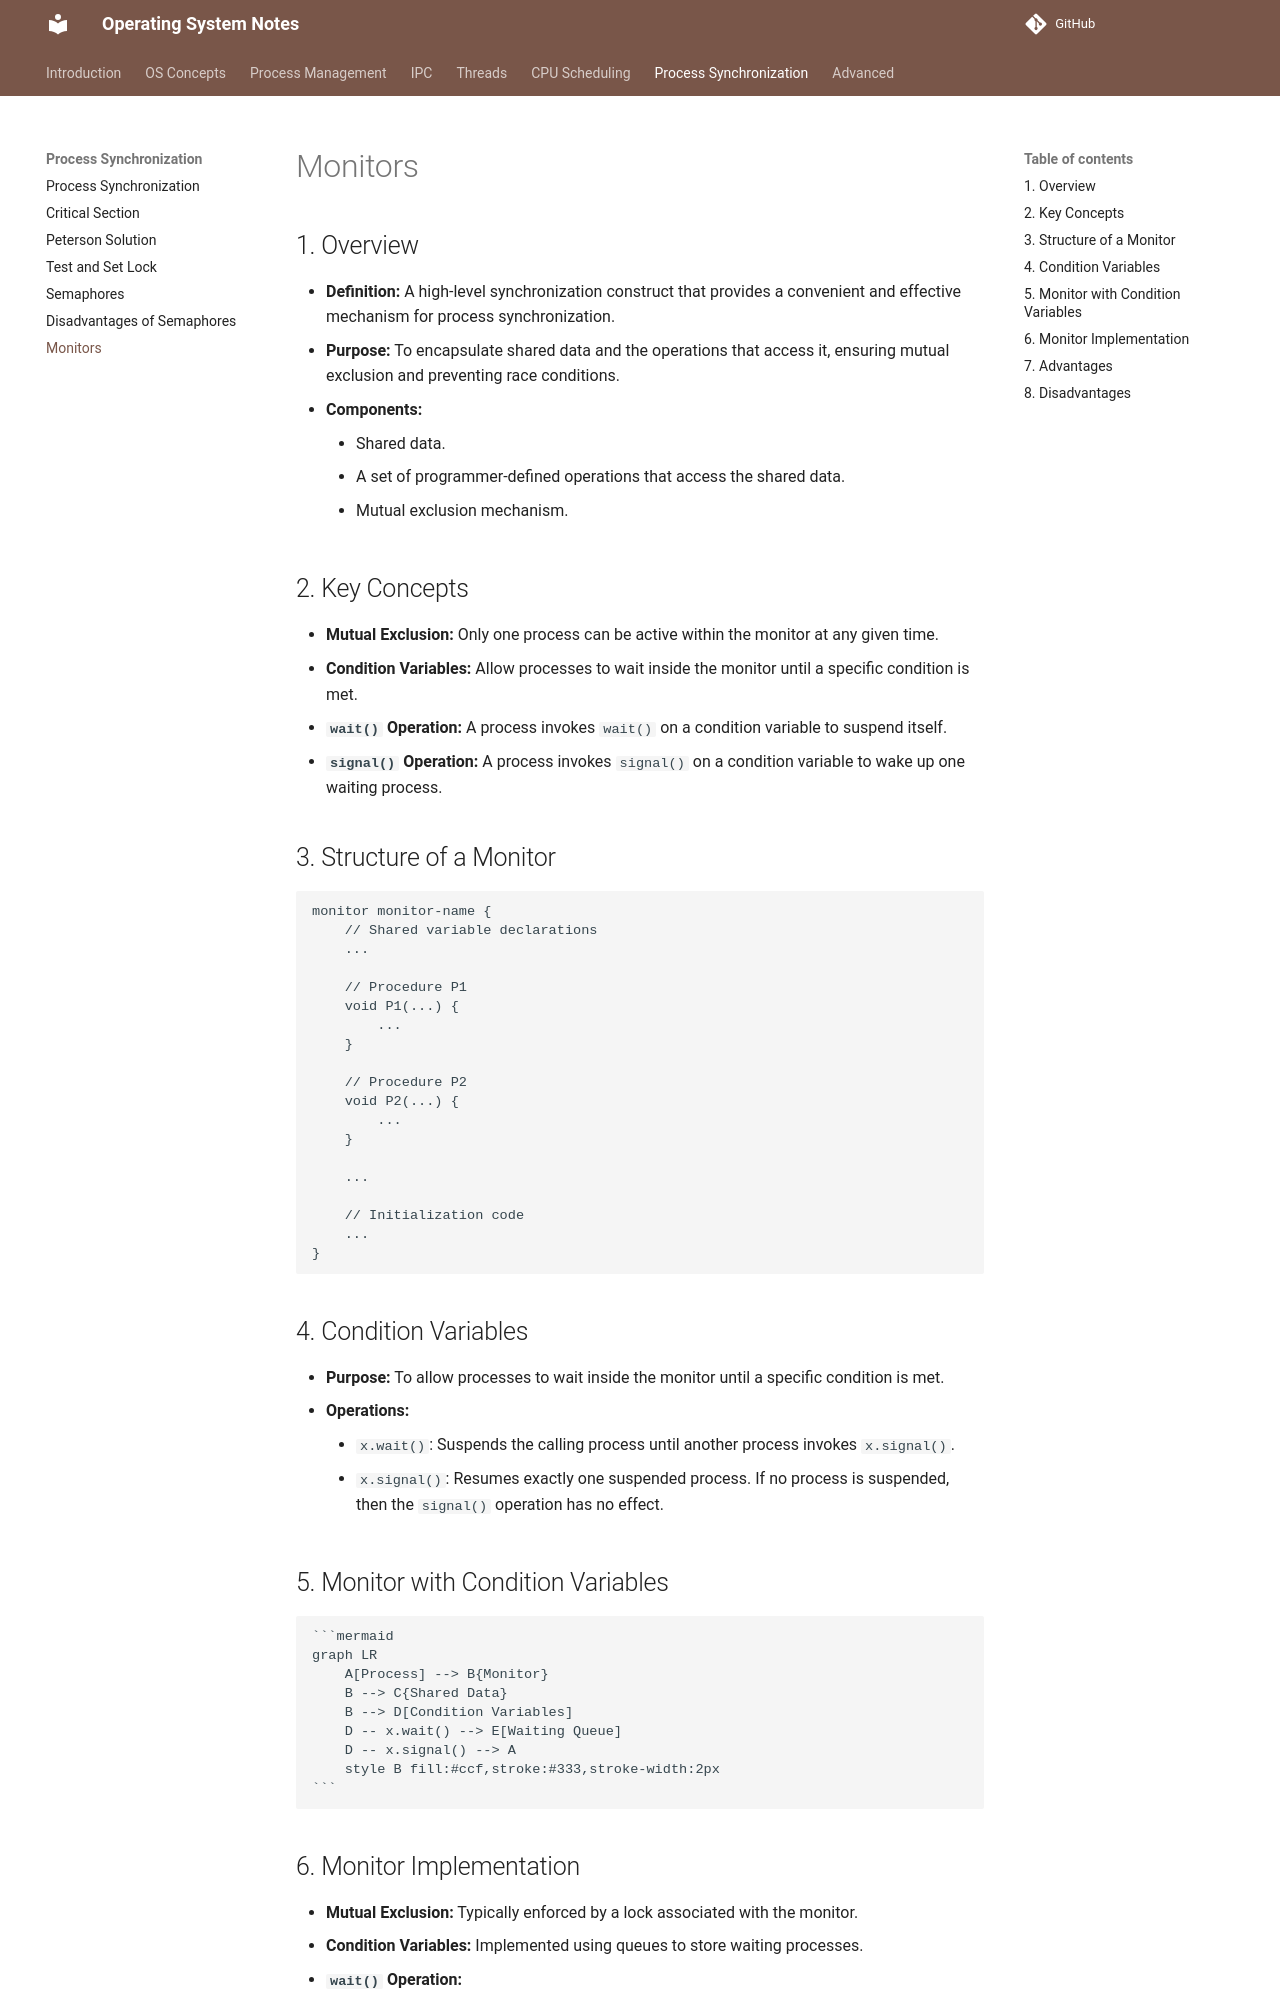

repository: VinayaSri22/Operating-System · page: v1.0.1/day65_monitors/index.html · generator: mkdocs

# Monitors

## 1. Overview

*   **Definition:** A high-level synchronization construct that provides a convenient and effective mechanism for process synchronization.
*   **Purpose:** To encapsulate shared data and the operations that access it, ensuring mutual exclusion and preventing race conditions.
*   **Components:**
    *   Shared data.
    *   A set of programmer-defined operations that access the shared data.
    *   Mutual exclusion mechanism.

## 2. Key Concepts

*   **Mutual Exclusion:** Only one process can be active within the monitor at any given time.
*   **Condition Variables:** Allow processes to wait inside the monitor until a specific condition is met.
*   **`wait()` Operation:** A process invokes `wait()` on a condition variable to suspend itself.
*   **`signal()` Operation:** A process invokes `signal()` on a condition variable to wake up one waiting process.

## 3. Structure of a Monitor

```
monitor monitor-name {
    // Shared variable declarations
    ...

    // Procedure P1
    void P1(...) {
        ...
    }

    // Procedure P2
    void P2(...) {
        ...
    }

    ...

    // Initialization code
    ...
}
```

## 4. Condition Variables

*   **Purpose:** To allow processes to wait inside the monitor until a specific condition is met.
*   **Operations:**
    *   `x.wait()`: Suspends the calling process until another process invokes `x.signal()`.
    *   `x.signal()`: Resumes exactly one suspended process. If no process is suspended, then the `signal()` operation has no effect.

## 5. Monitor with Condition Variables

````markdown
```mermaid
graph LR
    A[Process] --> B{Monitor}
    B --> C{Shared Data}
    B --> D[Condition Variables]
    D -- x.wait() --> E[Waiting Queue]
    D -- x.signal() --> A
    style B fill:#ccf,stroke:#333,stroke-width:2px
```
````
